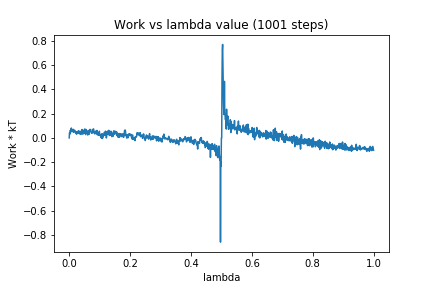

Data behind this chart, as committed beside it:
0, 0.0
1, 0.0419
2, 0.03151
3, 0.06018
4, 0.06254
5, 0.05269
6, 0.07478
7, 0.08133
8, 0.05149
9, 0.05743
10, 0.06563
11, 0.05985
12, 0.05841
13, 0.07143
14, 0.04534
15, 0.06378
16, 0.05006
17, 0.06328
18, 0.06249
19, 0.06102
20, 0.04808
21, 0.04914
22, 0.03844
23, 0.0493
24, 0.03067
25, 0.04898
26, 0.03799
27, 0.05192
28, 0.04723
29, 0.03628
30, 0.05825
31, 0.04346
32, 0.04471
33, 0.05488
34, 0.04579
35, 0.03159
36, 0.05441
37, 0.03648
38, 0.03762
39, 0.02958
40, 0.05602
41, 0.04256
42, 0.06901
43, 0.03649
44, 0.04868
45, 0.03083
46, 0.06103
47, 0.03917
48, 0.04796
49, 0.03905
50, 0.07081
51, 0.07357
52, 0.05058
53, 0.05454
54, 0.02709
55, 0.06968
56, 0.05094
57, 0.0543
58, 0.04084
59, 0.04839
60, 0.05754
... 940 more rows
